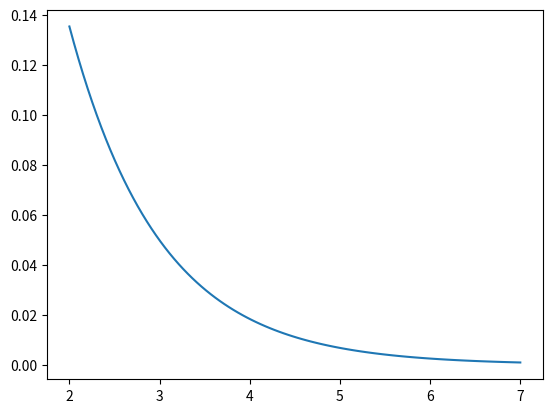
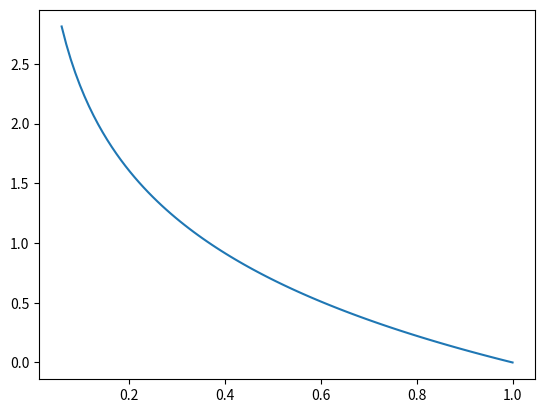
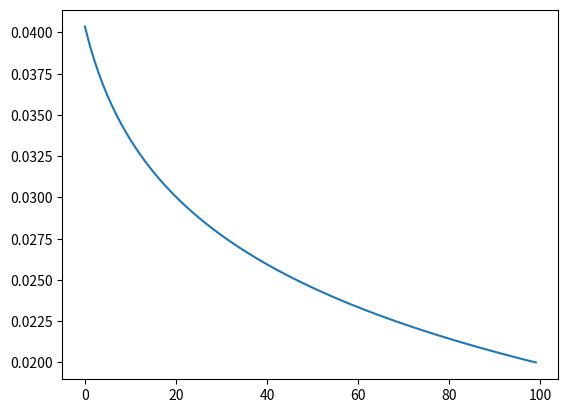

These figures' Python source, in order:
import time

import numpy as np
import matplotlib.pyplot as plt
from scipy import signal
mapfunspmax = np.log(1/0.001)
mapfunspmin = np.log(1/1)
spmin = 0.02
spmax = 0.07
# print(mapfunspmin, mapfunspmax, spmin, spmax)
# print(np.log())
def mapping_func(f):
    sp = np.log(1 / f)
    sp_mapped = (sp - mapfunspmin) * (spmax - spmin) / (mapfunspmax - mapfunspmin) + spmin # linear mapping
    return sp_mapped


x = np.linspace(2, 7, 100)
y = np.exp(x)
plt.figure(1)
plt.plot(x,1/y)

x = np.linspace(0.06, 1, 100)
y = np.log(1/x)
y_mapped = mapping_func(x)
plt.figure(2)
plt.plot(x, y)
plt.figure(3)
plt.plot(y_mapped)
plt.show()

